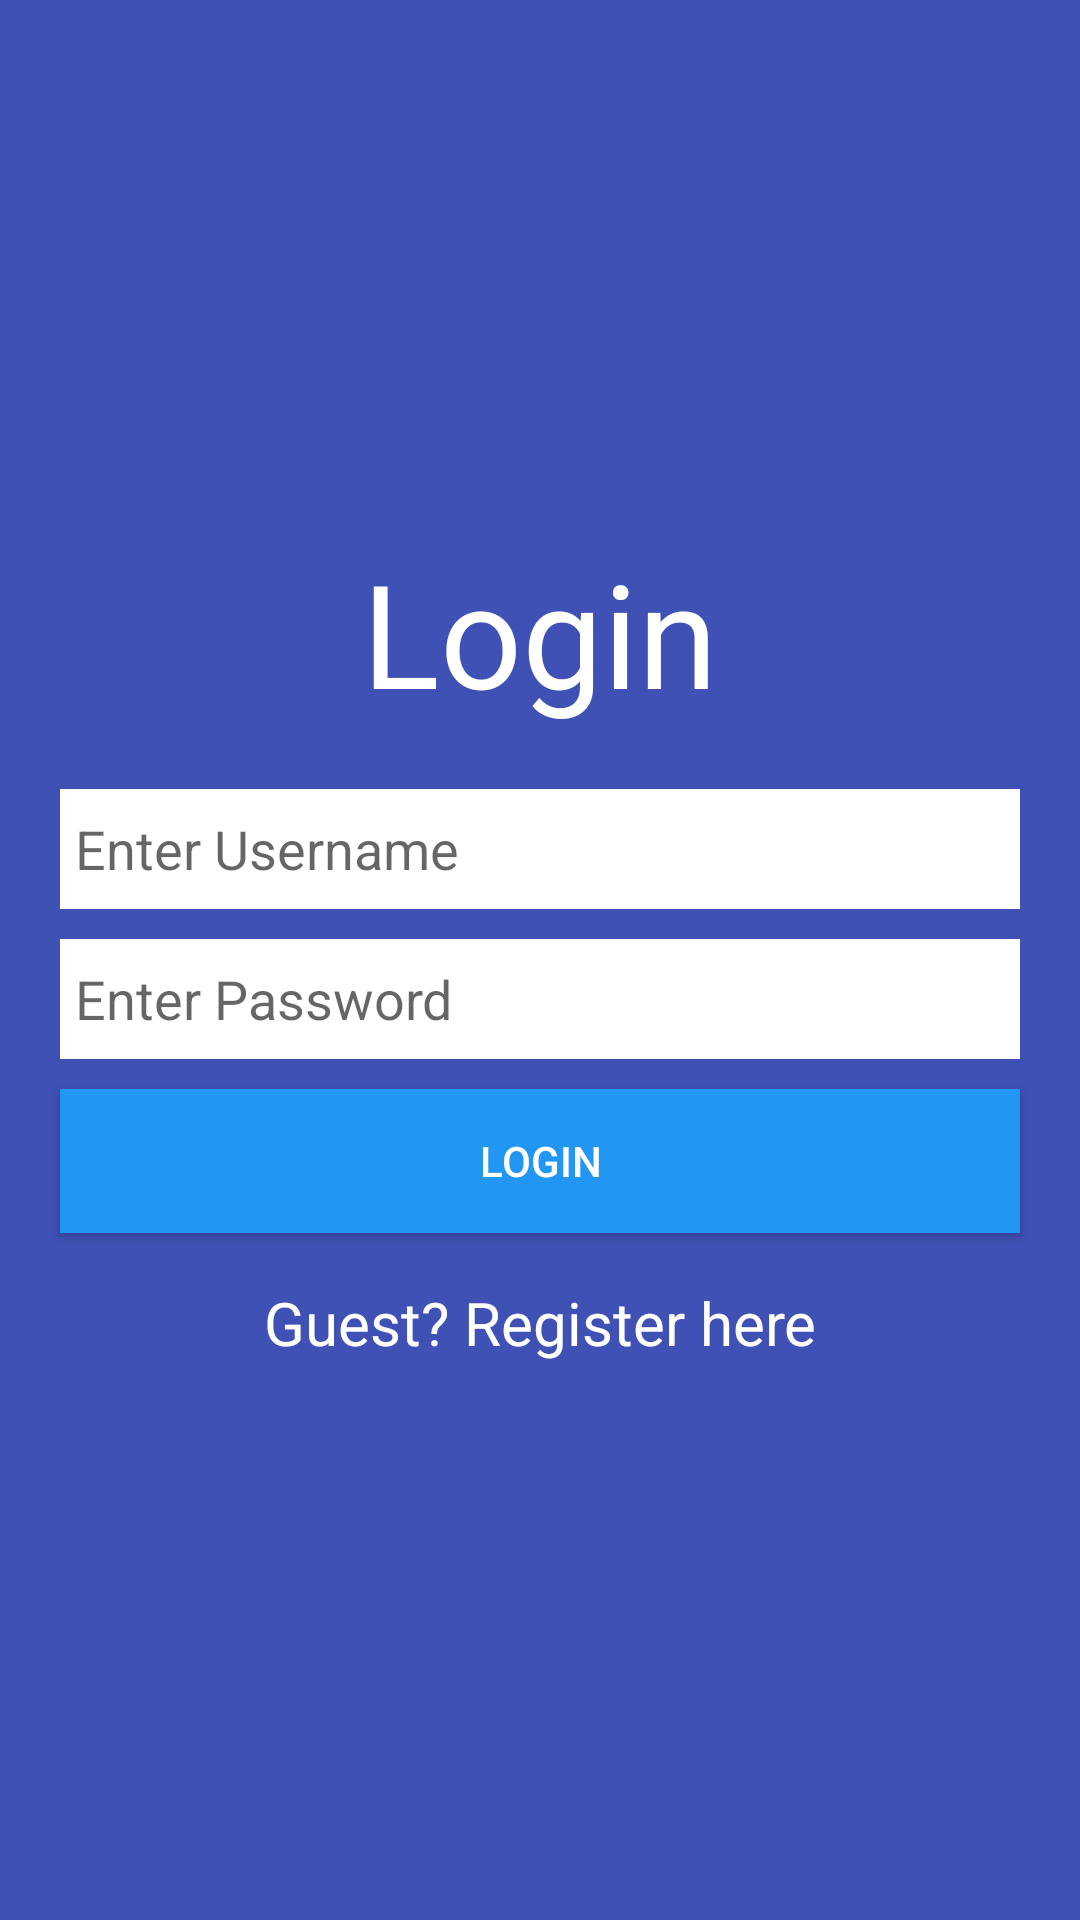

Here is an Android app screen rendered from its layout file. Give the layout XML and the strings, colors and styles it references.
<!-- AndroidManifest.xml: application theme Theme.BTGK2 -->
<!-- res/layout/activity_login.xml -->
<?xml version="1.0" encoding="utf-8"?>
<LinearLayout xmlns:android="http://schemas.android.com/apk/res/android"
    xmlns:tools="http://schemas.android.com/tools"
    android:layout_width="match_parent"
    android:layout_height="match_parent"
    android:background="#3F51B5"
    android:gravity="center"
    android:orientation="vertical">

    <TextView
        android:id="@+id/textView"
        android:layout_width="wrap_content"
        android:layout_height="wrap_content"
        android:layout_marginBottom="10dp"
        android:text="Login"
        android:textColor="@color/white"
        android:textSize="48sp" />

    <EditText
        android:id="@+id/etusername"
        android:layout_width="match_parent"
        android:layout_height="40dp"
        android:layout_marginLeft="20dp"
        android:layout_marginTop="10dp"
        android:layout_marginRight="20dp"
        android:background="#fff"
        android:hint="Enter Username"
        android:paddingLeft="5dp" />

    <EditText
        android:id="@+id/etpassword"
        android:layout_width="match_parent"
        android:layout_height="40dp"
        android:layout_marginLeft="20dp"
        android:layout_marginTop="10dp"
        android:layout_marginRight="20dp"
        android:background="#fff"
        android:hint="Enter Password"
        android:inputType="textPassword"
        android:paddingLeft="5dp" />

    <Button
        android:id="@+id/btn"
        android:layout_width="match_parent"
        android:layout_height="wrap_content"
        android:layout_marginLeft="20dp"
        android:layout_marginTop="10dp"
        android:layout_marginRight="20dp"
        android:background="#2196F3"
        android:text="Login"
        android:textColor="#fff" />

    <TextView
        android:id="@+id/tvreg"
        android:layout_width="match_parent"
        android:layout_height="40dp"
        android:layout_marginTop="10dp"
        android:gravity="center"
        android:text="Guest? Register here"
        android:textColor="#fff"
        android:textSize="20sp" />

</LinearLayout>
<!-- resources referenced by this layout -->
<resources>
  <style name="Theme.BTGK2" parent="Theme.AppCompat.Light.DarkActionBar">
          
          <item name="colorPrimary">@color/purple_500</item>
          <item name="colorPrimaryDark">@color/purple_700</item>
          <item name="colorAccent">@color/teal_200</item>
          
      </style>
  <!-- not gathered from this repository: default colours our renderer supplied (Android Studio template values) -->
  <color name="purple_500">#FF6200EE</color>
  <color name="purple_700">#FF3700B3</color>
  <color name="teal_200">#FF03DAC5</color>
  <color name="white">#FFFFFFFF</color>
</resources>
